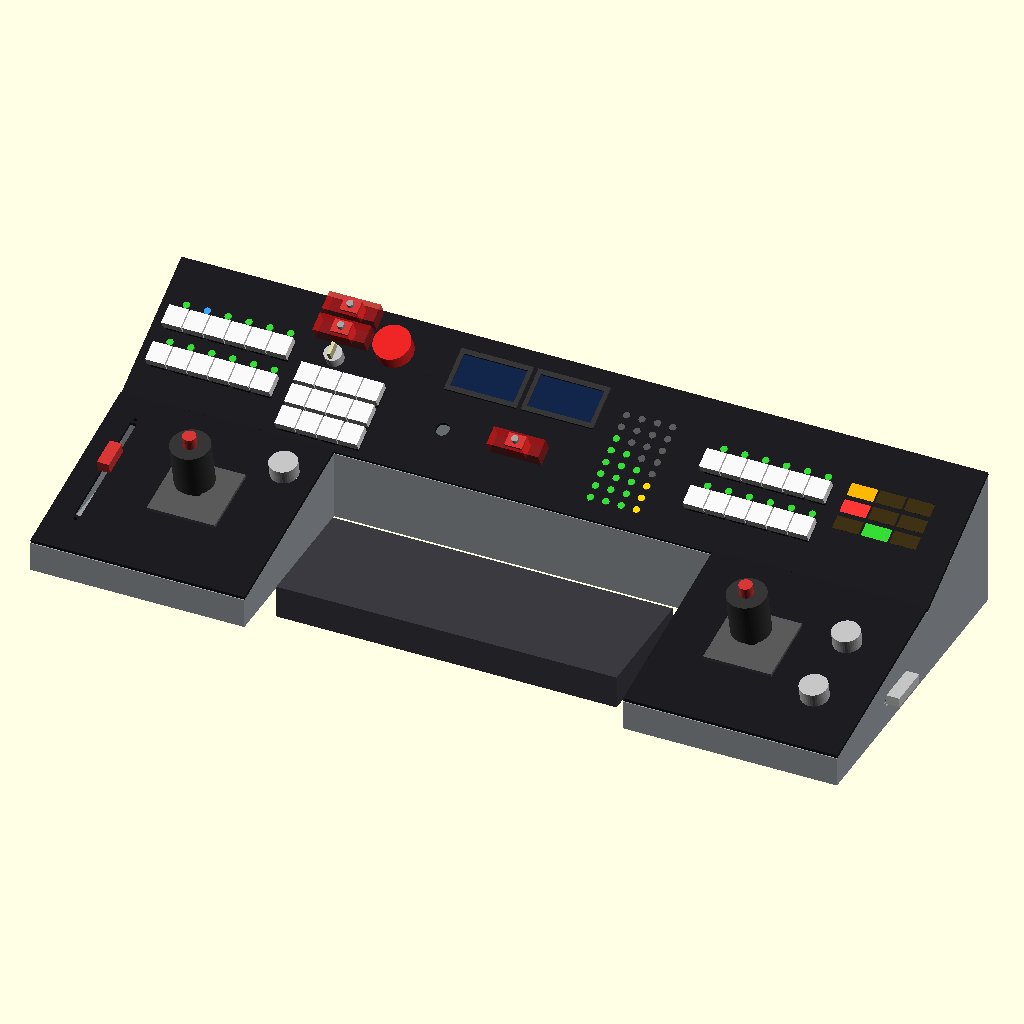
Cell 1: rendered with the file's own defaults.
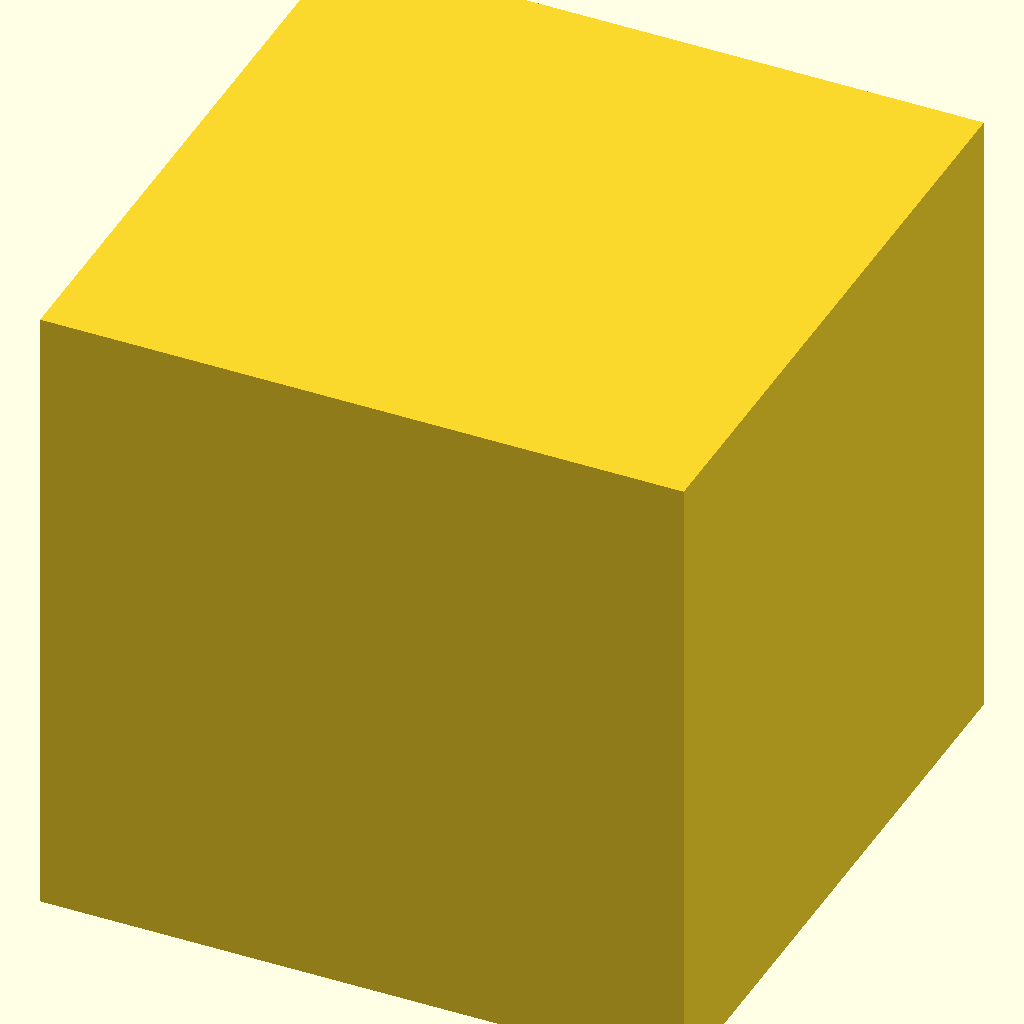
Cell 2: flat = true (everything else at default).
The same orthographic view direction (rotation 55°, 0°, 25°; colour scheme Cornfield) for every cell, with the view re-fitted per cell, so scale and position can differ between cells.
Source of the model, cad/console_mockup_v1.scad:
// Kerbal controller - console mockup v1: five pieces (a proposal to react to)
//
// Modelled on the stepped layout of the reference builds: a raised, steep back STRIP of three
// pieces, and two lower WINGS at the front ends, with the middle front left open.
// Each piece is a printed shell with a removable 3 mm faceplate (shown dark).
//
//   piece 0  LEFT WING     translation stick, throttle fader, time-warp encoder
//   piece 1  RIGHT WING    rotation stick, camera and page encoders
//   piece 2  STRIP LEFT    12 navigation keys + the SWITCH PANEL (everything on the I2C expander, incl. the STAGE key switch and ENGAGE toggle)
//   piece 3  STRIP MIDDLE  2 OLEDs, 4 fuel bars, buzzer, guarded master power switch, Teensy and power jack inside
//   piece 4  STRIP RIGHT   12 action-group keys + the ANNUNCIATOR (9 pixel windows)
//
// Panel coordinates: u across the piece from its left edge, v away from you along the slope from
// its front edge, both in mm. Every piece fits a 256 mm print bed.
//
// 3D render: xvfb-run -a openscad -o out.png --imgsize=1800,900 --projection=p \
//              --camera=cx,cy,cz,rx,ry,rz,dist console_mockup_v1.scad
// 1:1 template of one piece:  openscad -D flat=true -D mod=0 -o left_wing.svg console_mockup_v1.scad

flat = false;      // true: 2D 1:1 cut template of one piece
mod  = -1;         // 3D: -1 = all pieces; flat: 0..4

// ---- the five pieces --------------------------------------------------
names   = ["LEFT WING", "RIGHT WING", "STRIP LEFT", "STRIP MIDDLE", "STRIP RIGHT"];
W       = [195, 195, 245, 245, 245];      // width of each piece (sized so a 12.2 in / 310 mm 60% keyboard fits between the wings)
x_off   = [0, 540, 0, 245, 490];          // left edge, across the console: 735 mm in all, wings 345 mm apart
y_off   = [0, 0, 176, 176, 176];          // front edge, away from you (strip starts where the wings end)
tilt_m  = [12, 12, 28, 28, 28];           // panel tilt toward you, degrees
fh_m    = [30, 30, 65, 65, 65];           // height of the front edge above the desk
D_m     = [180, 180, 135, 135, 135];      // length of the panel along the slope
plate_t = 3;                              // removable faceplate thickness
hollow  = true;                           // shells are hollow: walls and floor, faceplate separate
wall    = 2.4;                            // shell wall and floor thickness
ballast = true;                           // 6 x 6 x 1/4 in steel plates in the wings (2 per wing)
cut_x   = -1;                             // >= 0: slice away everything beyond this x (local to the piece)
part    = "all";                          // "all", "shell" or "plate": one part for STL export (use with mod)
foot_d  = 20;                             // self-adhesive silicone foot diameter
steel   = [152.4, 152.4, 6.35];           // ballast plate

// ---- shared sizes -----------------------------------------------------
cut_mx   = 14.0;   // MX plate cutout
window_d = 6.5;    // light window above each pixel
pitch_c  = 19.05;  // key column pitch
pitch_r  = 36.0;   // key row pitch (pixel above each key stays visible past the keycap in front)

// ---- wings ------------------------------------------------------------
fader_u = 25;  fader_v0 = 45;  fader_len = 100;        // Adafruit 5466, 100 mm travel
fader_body = [17.2, 146.5, 26];  fader_hole_span = 120;
nubbin = [11, 26, 10];
stick_l = [108, 95];   stick_r = [75, 95];
enc_l = [[168, 140]];              enc_l_lbl = ["TIME WARP"];
enc_r = [[150, 55], [150, 120]];   enc_r_lbl = ["CAMERA", "PAGE"];

stick_cut = [52, 42];  stick_flange = [62, 62];        // PROVISIONAL, flange unmeasured
stick_clear = 38;  stick_h = 58.5;  stick_grip = [35, 42];  stick_btn = 10.5;

// ---- strip ------------------------------------------------------------
key_u0 = 12;  key_v0 = 30;
key_lbl_l = [["STAB","PRO","RETRO","NORM","A-NRM","MNVR"],
             ["RAD-IN","RAD-OUT","TGT","A-TGT","SAS","RCS"]];        // row 0 = back row
key_lbl_r = [["GEAR","LIGHT","BRAKE","AG1","AG2","AG3"],
             ["AG4","AG5","AG6","AG7","AG8","AG9"]];
function key_u(c) = key_u0 + 9.525 + c * pitch_c;
function key_v(r) = key_v0 + (1 - r) * pitch_r + 9.525;
// switch panel (strip left): every input here goes to the MCP23017 expander sitting behind it
sw_tog   = [[162, 125], [162, 104]];  sw_tog_lbl = ["ABORT", "ENGAGE"];       // guarded toggles, cover lies along u
sw_key   = [162, 82];                                                         // key switch that arms STAGE, 12 mm hole (E-Switch KO133)
sw_stage = [208, 103];                                                       // big STAGE button, 30 mm hole (Adafruit 3489)
sw_cols  = [150, 169.05, 188.1, 207.15];  sw_rows = [14, 35.3, 56.6];  // MX button grid, 3 rows front to back
sw_lbl   = ["FULL","CUT","PRECISION","PAUSE", "MAP","FOCUS-","FOCUS+","UI",
            "QSAVE","QLOAD","SPARE","SPARE"];                                  // 12 buttons, filled from the back row
function sw_pos(k) = [sw_cols[k % 4], sw_rows[2 - floor(k / 4)]];
// annunciator (strip right): one pixel behind each 24 x 12 mm window
ann_cols = [150, 176, 202];  ann_rows = [88, 72, 56];
ann_lbl  = ["LOW FUEL","LOW POWER","OVERHEAT", "LOW ALT","STABLE ORBIT","ATMOSPHERE", "CHUTE SAFE","LINK","CONTROLS"];
function ann_pos(k) = [ann_cols[k % 3], ann_rows[floor(k / 3)]];
oled_pos = [[50, 100], [120, 100]];                  // 58 x 31 windows
bar_u = [175, 189, 203, 217];  bar_v0 = 20;  bar_pitch = 11.5;   // 4 fuel bars of 8
bar_lbl = ["LF", "OX", "MONO", "EC"];
buzzer = [30, 45];

// ---- DB25 inter-piece jacks (ITT Cannon ZDB25S / ZDB25P, rear-mount cutout from the datasheet) ----
db25_cut   = [42.52, 11.40];   // cutout, long side x short side
db25_pitch = 47.04;            // two mounting holes, 3.05 mm + 0.15 mm
db25_hole  = 3.2;
db25_flange = [53.09, 12.55];
// jack centres, [along the wall, height]. Middle strip back wall: LS and RS on the top row, LW and RW below.
mid_jacks   = [[64.5, 80, "LS"], [180.5, 80, "RS"], [64.5, 40, "LW"], [180.5, 40, "RW"]];
strip_jack  = [[122.5, 40], [0, 0], [122.5, 40]];   // strip left / (unused) / strip right: back wall, [x, z]
wing_jack   = [118, 24];                          // wing outer end wall: [y, z]

// ---- PROVISIONAL rear-wall cutouts on the middle strip: the part sizes are NOT verified, these only hold the place ----
dc_jack_cut = [122.5, 100, 10.9, 9.8]; // x, z, round diameter, flat-to-flat. Tensility 54-00151 datasheet: panel 1.5-4.5 mm, cutout 10.9 round with two 9.8 flats
fuse_cut    = [122.5, 70, 13, 14, 1.8]; // x, z, round diameter, width to key end, key width. Wurth 952005000010000 datasheet: panel 0.8-2.8 mm
usb_cut     = [122.5, 40];          // x, z: 15 x 8 slot and two 2.5 mm screw holes 22 mm apart. SparkFun 15464: unknown
master = [100, 45];      // master 5 V power switch

// ---- placement --------------------------------------------------------
function T()  = tilt_m[$m];
function FH() = fh_m[$m];
function DD() = D_m[$m];
module place(u, v) {
    if (flat) translate([u, v, 0]) children();
    else translate([u, v * cos(T()), FH() + v * sin(T())]) rotate([T(), 0, 0]) children();
}
module hole_round(d) {
    if (flat) circle(d = d, $fn = 48);
    else translate([0, 0, -40]) cylinder(d = d, h = 42, $fn = 48);
}
module hole_rect(w, h) {
    if (flat) square([w, h], center = true);
    else translate([-w / 2, -h / 2, -40]) cube([w, h, 42]);
}
module wedge(w) {
    rotate([90, 0, 90]) linear_extrude(height = w)
        polygon([[0, 0], [DD() * cos(T()), 0],
                 [DD() * cos(T()), FH() + DD() * sin(T())], [0, FH()]]);
}

// ---- cuts (shared by the 3D holes and the 2D templates) ----------------
module key_cuts(lbl) {
    for (r = [0 : 1], c = [0 : 5]) {
        place(key_u(c), key_v(r)) hole_rect(cut_mx, cut_mx);
        place(key_u(c), key_v(r) + pitch_r / 2) hole_round(window_d);
    }
}
module cuts(i) {
    if (i == 0) {
        place(fader_u, fader_v0 + fader_len / 2) hole_rect(6, fader_len + 12);
        for (s = [-1, 1]) place(fader_u, fader_v0 + fader_len / 2 + s * fader_hole_span / 2) hole_round(3.4);
        place(stick_l[0], stick_l[1]) hole_rect(stick_cut[0], stick_cut[1]);
        for (p = enc_l) place(p[0], p[1]) hole_round(7);
    } else if (i == 1) {
        place(stick_r[0], stick_r[1]) hole_rect(stick_cut[0], stick_cut[1]);
        for (p = enc_r) place(p[0], p[1]) hole_round(7);
    } else if (i == 2) {
        key_cuts(key_lbl_l);
        for (p = sw_tog) place(p[0], p[1]) hole_round(12.2);
        place(sw_key[0], sw_key[1]) hole_round(12.2);
        place(sw_stage[0], sw_stage[1]) hole_round(30.2);
        for (k = [0 : len(sw_lbl) - 1]) place(sw_pos(k)[0], sw_pos(k)[1]) hole_rect(cut_mx, cut_mx);
    } else if (i == 3) {
        for (p = oled_pos) place(p[0], p[1]) hole_rect(58, 31);
        for (u = bar_u, k = [0 : 7]) place(u, bar_v0 + k * bar_pitch) hole_round(window_d);
        place(buzzer[0], buzzer[1]) hole_round(12);
        place(master[0], master[1]) hole_round(12.2);
    } else {
        key_cuts(key_lbl_r);
        for (k = [0 : 8]) place(ann_pos(k)[0], ann_pos(k)[1]) hole_rect(24, 12);
    }
}

// ---- 3D proxies for the parts -----------------------------------------
module stick_proxy() {
    color("#555") translate([-stick_flange[0] / 2, -stick_flange[1] / 2, 0]) cube([stick_flange[0], stick_flange[1], 3]);
    color("#222") cylinder(d = 12, h = stick_h - stick_grip[1], $fn = 32);
    color("#333") translate([0, 0, stick_h - stick_grip[1]]) cylinder(d = stick_grip[0], h = stick_grip[1], $fn = 48);
    color("#c33") translate([0, 0, stick_h]) cylinder(d = 12, h = stick_btn, $fn = 32);
}
module encoder_proxy() color("#bbb") translate([0, 0, 2]) cylinder(d = 25, h = 13, $fn = 40);
module toggle_proxy() {
    color("#999") cylinder(d = 6, h = 20, $fn = 24);
    color("#c33") translate([-8, -6, 0]) cube([16, 12, 16]);
}
module key_proxy() {
    color("#222") translate([-7.8, -7.8, 0]) cube([15.6, 15.6, 5]);
    color("#e6e6e6") translate([-9, -9, 5.5]) cube([18, 18, 8]);
}
module guard_proxy() { toggle_proxy(); color([0.85, 0.1, 0.1, 0.55]) translate([-23.5, -8.5, 0]) cube([47, 17, 14]); }
module stage_proxy() color("#d22") cylinder(d = 33, h = 14, $fn = 48);
module key_switch_proxy() { color("#bbb") cylinder(d = 16, h = 10, $fn = 40); color("#cc9") translate([-1.5, -6, 10]) cube([3, 12, 8]); }
module glow(c = "#3c3") color(c) translate([0, 0, -0.2]) cylinder(d = window_d - 0.4, h = 0.6, $fn = 24);
module key_proxies(blue = false) {
    for (r = [0 : 1], c = [0 : 5]) {
        place(key_u(c), key_v(r)) key_proxy();
        place(key_u(c), key_v(r) + pitch_r / 2) glow(blue && r == 0 && c == 1 ? "#39f" : "#3c3");
    }
}
module proxies(i) {
    if (i == 0) {
        place(fader_u, fader_v0 + 0.6 * fader_len) color("#c33")
            translate([-nubbin[0] / 2, -nubbin[1] / 2, 0]) cube(nubbin);
        place(stick_l[0], stick_l[1]) stick_proxy();
        for (p = enc_l) place(p[0], p[1]) encoder_proxy();
    } else if (i == 1) {
        place(stick_r[0], stick_r[1]) stick_proxy();
        for (p = enc_r) place(p[0], p[1]) encoder_proxy();
    } else if (i == 2) {
        key_proxies(true);
        for (p = sw_tog) place(p[0], p[1]) guard_proxy();
        place(sw_key[0], sw_key[1]) key_switch_proxy();
        place(sw_stage[0], sw_stage[1]) stage_proxy();
        for (k = [0 : len(sw_lbl) - 1]) place(sw_pos(k)[0], sw_pos(k)[1]) key_proxy();
    } else if (i == 3) {
        for (p = oled_pos) {
            place(p[0], p[1]) color("#112244") translate([-29, -15.5, -0.1]) cube([58, 31, 0.4]);
            place(p[0], p[1]) color("#333") difference() {
                translate([-33, -20, 0]) cube([66, 40, 2]);
                translate([-29, -15.5, -1]) cube([58, 31, 4]);
            }
        }
        for (b = [0 : 3], k = [0 : 7])
            place(bar_u[b], bar_v0 + k * bar_pitch) glow(k < 6 - b ? (b == 3 ? "#fc0" : "#3c3") : "#555");
        place(master[0], master[1]) guard_proxy();
    } else {
        key_proxies(false);
        for (k = [0 : 8]) place(ann_pos(k)[0], ann_pos(k)[1])
            color(k == 0 ? "#fa0" : k == 3 ? "#e33" : k == 7 ? "#3c3" : "#3a2d12") translate([-12, -6, -0.3]) cube([24, 12, 0.6]);
    }
}

// ---- DB25 wall cutouts ---------------------------------------------------
module db25_back_cut(x, z, yb) {        // on a vertical back wall at y = yb
    translate([x - db25_cut[0] / 2, yb - wall - 1, z - db25_cut[1] / 2]) cube([db25_cut[0], wall + 2, db25_cut[1]]);
    for (s = [-1, 1]) translate([x + s * db25_pitch / 2, yb - wall - 1, z]) rotate([-90, 0, 0]) cylinder(d = db25_hole, h = wall + 2, $fn = 24);
}
module db25_side_cut(y, z, xw, dir) {   // on a vertical end wall at x = xw; dir +1 = wall faces +x
    xs = dir > 0 ? xw - wall - 1 : xw - 1;
    translate([xs, y - db25_cut[0] / 2, z - db25_cut[1] / 2]) cube([wall + 2, db25_cut[0], db25_cut[1]]);
    for (s = [-1, 1]) translate([xs, y + s * db25_pitch / 2, z]) rotate([0, 90, 0]) cylinder(d = db25_hole, h = wall + 2, $fn = 24);
}
module back_dflat(x, z, d, flat, yb) translate([x, yb - wall - 1, z]) rotate([-90, 0, 0])
    intersection() { cylinder(d = d, h = wall + 2, $fn = 48); translate([-d, -flat / 2, -1]) cube([2 * d, flat, wall + 4]); }
module back_keyed(x, z, d, wide, key, yb) translate([x, yb - wall - 1, z]) rotate([-90, 0, 0]) {
    cylinder(d = d, h = wall + 2, $fn = 48);
    translate([0, -key / 2, 0]) cube([wide - d / 2, key, wall + 2]);   // keyway out to the 14 mm width, measured from the hole's far edge
}
module prov_back_usb(x, z, yb) {
    translate([x - 7.5, yb - wall - 1, z - 4]) cube([15, wall + 2, 8]);
    for (s = [-1, 1]) translate([x + s * 11, yb - wall - 1, z]) rotate([-90, 0, 0]) cylinder(d = 2.5, h = wall + 2, $fn = 20);
}
module wall_cuts(i) {
    yb = DD() * cos(T());
    if (i == 0) db25_side_cut(wing_jack[0], wing_jack[1], 0, -1);                 // left wing: left end wall
    else if (i == 1) db25_side_cut(wing_jack[0], wing_jack[1], W[1], 1);          // right wing: right end wall
    else if (i == 3) {
        for (j = mid_jacks) db25_back_cut(j[0], j[1], yb);
        back_dflat(dc_jack_cut[0], dc_jack_cut[1], dc_jack_cut[2], dc_jack_cut[3], yb);
        back_keyed(fuse_cut[0], fuse_cut[1], fuse_cut[2], fuse_cut[3], fuse_cut[4], yb);
        prov_back_usb(usb_cut[0], usb_cut[1], yb);
    }
    else db25_back_cut(strip_jack[i - 2][0], strip_jack[i - 2][1], yb);
}
// jack in its own frame: x along the wall, z up, y outward. The flange sits against the inside face, the body passes
// through the wall and stands 11 mm proud.
module jack3d(female) color(female ? "#9a9a9a" : "#c4c4c4") translate([-db25_flange[0] / 2, 0, -db25_flange[1] / 2]) {
    cube([db25_flange[0], 1.2, db25_flange[1]]);
    translate([(db25_flange[0] - 38.96) / 2, 1.2, (db25_flange[1] - 8.4) / 2]) cube([38.96, wall + 11, 8.4]);
}
module jack_proxies(i) {
    yb = DD() * cos(T());
    if (i == 3) {
        for (j = mid_jacks) translate([j[0], yb - wall - 1.2, j[1]]) jack3d(true);
        color("#c4c4c4") {      // cutouts from the datasheets; the bodies are simple proxies (13 mm nut, 16 mm fuse cap)
            translate([dc_jack_cut[0], yb - 1, dc_jack_cut[1]]) rotate([-90, 0, 0]) cylinder(d = 13, h = 5, $fn = 6);
            translate([fuse_cut[0], yb - 1, fuse_cut[1]]) rotate([-90, 0, 0]) cylinder(d = 16, h = 10, $fn = 40);
        }
        color("#e8a33d")        // PROVISIONAL, orange: the USB extension's datasheet gives no cutout
            translate([usb_cut[0] - 9, yb - 1, usb_cut[1] - 5]) cube([18, 8, 10]);
    }
    else if (i >= 2) translate([strip_jack[i - 2][0], yb - wall - 1.2, strip_jack[i - 2][1]]) jack3d(false);
    else if (i == 0) translate([wall + 1.2, wing_jack[0], wing_jack[1]]) rotate([0, 0, 90]) jack3d(false);
    else translate([W[1] - wall - 1.2, wing_jack[0], wing_jack[1]]) rotate([0, 0, -90]) jack3d(false);
}

// ---- hollow shell, ballast and feet -------------------------------------
module shell_body(i) {
    difference() {
        wedge(W[i]);
        // cavity: a column from the floor up through the sloped top
        translate([wall, wall, wall]) cube([W[i] - 2 * wall, DD() * cos(T()) - 2 * wall, 400]);
        // rebate: everything above the plane one plate thickness below the panel surface
        place(0, 0) translate([-1, -1, -plate_t]) cube([W[i] + 2, DD() + 2, 400]);
        wall_cuts(i);
    }
}
function foot_pos(i) = [[30, 30], [W[i] - 30, 30], [30, DD() * cos(T()) - 30], [W[i] - 30, DD() * cos(T()) - 30]];
module feet(i) color("#111") for (p = foot_pos(i)) translate([p[0], p[1], -3]) cylinder(d = foot_d, h = 3, $fn = 32);
module ballast_stack(i) color("#7d8a99") {
    u0 = i == 0 ? 38 : 20;                  // left wing: keep clear of the fader body at u 16..34
    for (k = [0, 1]) translate([u0, 12, wall + k * steel[2]]) cube(steel);
}
module extras(i) {
    feet(i);
    if (ballast && i < 2) ballast_stack(i);
}

// keyboard the console is designed around: 12.2 in (310 mm) 60%, shown standing in the gap between the wings
keyboard = [310, 110, 30];
show_keyboard = true;
module keyboard_proxy() color("#3a3a40") translate([x_off[1] - (x_off[1] - W[0]) / 2 - keyboard[0] / 2 + 0, 25, 0]) cube(keyboard);

// ---- top level --------------------------------------------------------
module piece3d(i) {
    $m = i;
    translate([x_off[i], y_off[i], 0]) difference() {
        union() {
            if (part == "all" || part == "shell")
                color("#9aa0a6") { if (hollow) shell_body(i); else difference() { wedge(W[i]); cuts(i); } }
            if (part == "all" || part == "plate")
                color("#1b1b1f") difference() {
                    place(0, 0) translate([0, 0, -plate_t]) cube([W[i], DD(), plate_t + (part == "all" ? 0.1 : 0)]);
                    cuts(i);
                }
            if (part == "all") { proxies(i); extras(i); jack_proxies(i); }
        }
        if (cut_x >= 0) translate([cut_x, -50, -50]) cube([500, 800, 800]);
    }
}

if (flat) {
    $m = mod;
    difference() { square([W[mod], D_m[mod]]); cuts(mod); }
} else {
    for (i = [0 : 4]) if (mod < 0 || mod == i) piece3d(i);
    if (show_keyboard && mod < 0) keyboard_proxy();
}
Parameter table extracted from the source (name, type, default, range or options):
flat: bool, default false
mod: number, default -1
plate_t: number, default 3
hollow: bool, default true
wall: number, default 2.4
ballast: bool, default true
cut_x: number, default -1
part: string, default "all"
foot_d: number, default 20
steel: vector, default [152.4, 152.4, 6.35]
cut_mx: number, default 14
window_d: number, default 6.5
pitch_c: number, default 19.05
pitch_r: number, default 36
nubbin: vector, default [11, 26, 10]
